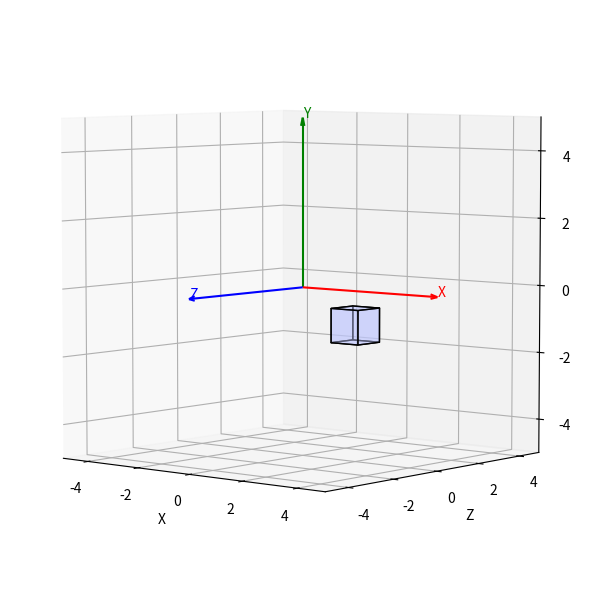
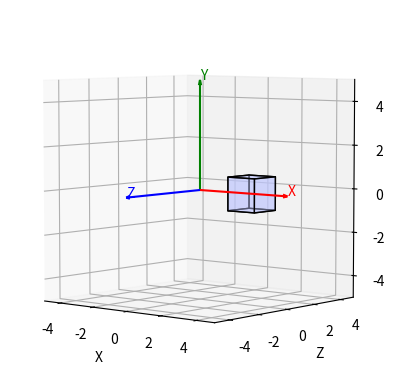
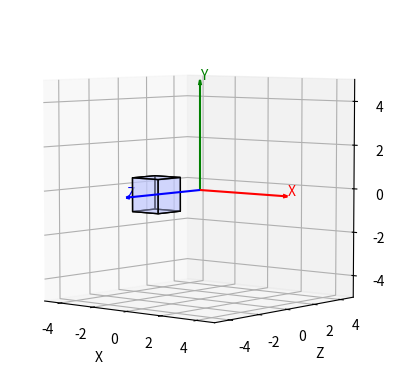
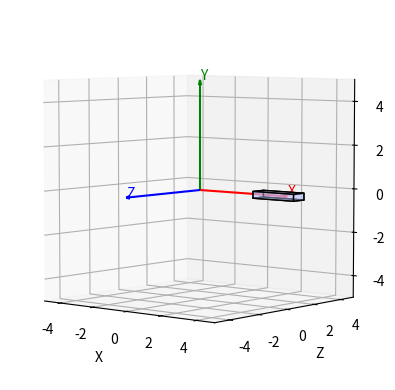
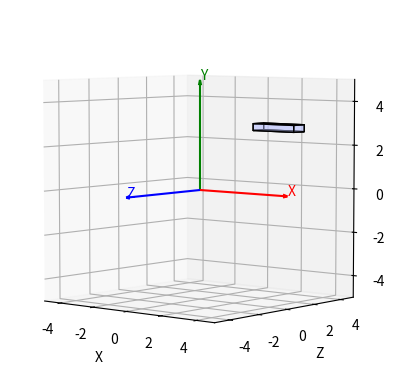
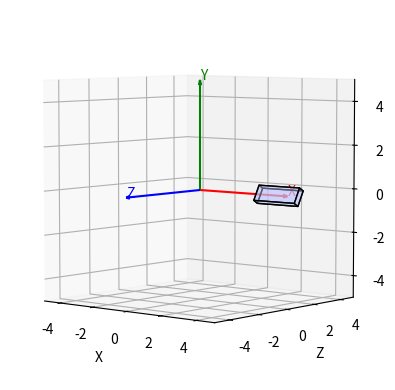
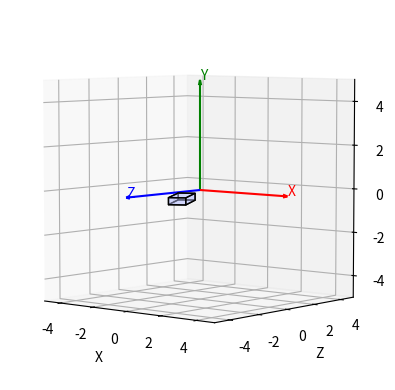
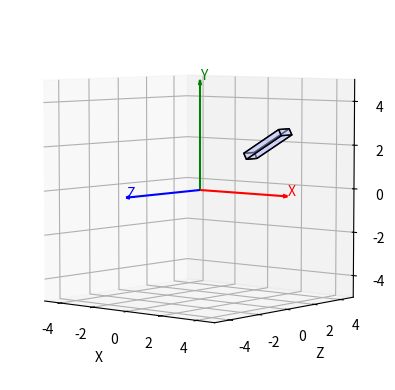
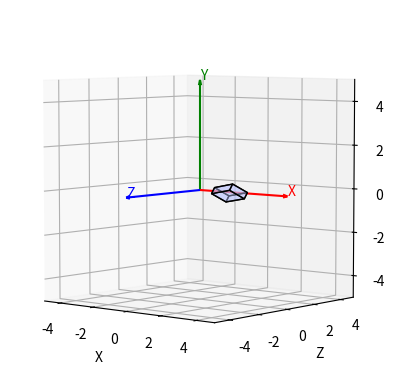

These figures' Python source, in order:
import numpy as np
import matplotlib.pyplot as plt
from mpl_toolkits.mplot3d.art3d import Poly3DCollection

def _map_world_to_mpl(P): 
    X, Y, Z = P[...,0], P[...,1], P[...,2] 
    return np.stack([X, -Z, Y], axis=-1)

def draw_scene(faces_world, L=5.0, figsize=(7,6), elev=5, azim=-50):

    faces_mpl = [_map_world_to_mpl(np.asarray(F, float)) for F in faces_world]

    fig = plt.figure(figsize=figsize)
    ax = fig.add_subplot(111, projection='3d')
    ax.set_proj_type("persp")        # perspectiva (opcional)

    # Objecto (uma única Poly3DCollection)
    obj = Poly3DCollection(faces_mpl, facecolors=(0.75,0.78,1.0,0.45),
                           edgecolors='k', linewidths=1.0)
    ax.add_collection3d(obj)

    # Eixos do mundo (no ecra): X→, Y↑, Z→câmara
    ax.quiver(0,0,0,  L,0,0,  arrow_length_ratio=0.05, color='r')  # X →
    ax.text(L,0,0,'X', color='r')
    ax.quiver(0,0,0,  0,0,L,  arrow_length_ratio=0.05, color='g')  # Y ↑
    ax.text(0,0,L,'Y', color='g')
    ax.quiver(0,0,0,  0,-L,0, arrow_length_ratio=0.05, color='b')  # Z → câmara
    ax.text(0,-L,0,'Z', color='b')

    # Cubo de vista [-L, L] em todos os eixos e aspecto 1:1:1
    ax.set_xlim(-L, L); ax.set_ylim(-L, L); ax.set_zlim(-L, L)
    ax.set_box_aspect([1,1,1])

    # Fixar a câmara para respeitar a convenção X→, Y↑, Z→câmara
    ax.view_init(elev=elev, azim=azim)

    # Rótulos coerentes com a convenção (nota: mpl-Y é profundidade)
    ax.set_xlabel('X')   # direita
    ax.set_ylabel('Z')   # profundidade (Z→câmara é -Ympl)
    ax.set_zlabel('Y')   # cima

    plt.tight_layout()
    plt.show()




def faz_cubo(centro, lado):
    r = lado/2
    offs = np.array([[+r,+r,+r], [+r,+r,-r], [+r,-r,+r], [+r,-r,-r],
                     [-r,+r,+r], [-r,+r,-r], [-r,-r,+r], [-r,-r,-r]])
    Vm = centro + offs               # (mundo)
    # faces (mesmo índice, mas em coords mapeadas)
    return [ np.array([Vm[0], Vm[2], Vm[3], Vm[1]]),
              np.array([Vm[4], Vm[5], Vm[7], Vm[6]]),
              np.array([Vm[0], Vm[1], Vm[5], Vm[4]]),
              np.array([Vm[2], Vm[6], Vm[7], Vm[3]]),
              np.array([Vm[0], Vm[4], Vm[6], Vm[2]]),
              np.array([Vm[1], Vm[3], Vm[7], Vm[5]])]
    
centro = np.array([2.0, -1.0, 0.0])  # mundo (X,Y,Z)
lado = 1.0

cubo= faz_cubo(centro,lado)
draw_scene(cubo, L=5.0)


## exercício 2

#FAZER AQUI


## exercício 3

#FAZER AQUI


## exercício 3

#FAZER AQUI


def to_homog_faces(faces_xyz):
    """(list de Ni×3) -> (list de Ni×4) adicionando coluna w=1."""
    return [np.c_[f, np.ones((len(f), 1))] for f in faces_xyz]

def from_homog_faces(faces_h):
    """(list de Ni×4) -> (list de Ni×3), faz divisão por w."""
    
    out = []
    for fh in faces_h:
        w = fh[:, [3]]
        out.append(fh[:, :3] / w)
    return out



def T(tx, ty, tz):
    """Translação."""
    M = np.eye(4, dtype=float)
    M[:3, 3] = [tx, ty, tz]
    return M

def S(sx, sy, sz):
    """Escalamento em torno da origem."""
    M = np.eye(4, dtype=float)
    M[0,0], M[1,1], M[2,2] = sx, sy, sz
    return M

def Rx(theta, degrees=True):
    """Rotação em torno de X (RH)."""
    if degrees: theta = np.deg2rad(theta)
    c, s = np.cos(theta), np.sin(theta)
    M = np.array([[1, 0, 0, 0],
                  [0, c,-s, 0],
                  [0, s, c, 0],
                  [0, 0, 0, 1]], dtype=float)
    return M

def Ry(theta, degrees=True):
    """Rotação em torno de Y (RH)."""
    if degrees: theta = np.deg2rad(theta)
    c, s = np.cos(theta), np.sin(theta)
    M = np.array([[ c, 0, s, 0],
                  [ 0, 1, 0, 0],
                  [-s, 0, c, 0],
                  [ 0, 0, 0, 1]], dtype=float)
    return M

def Rz(theta, degrees=True):
    """Rotação em torno de Z (RH)."""
    if degrees: theta = np.deg2rad(theta)
    c, s = np.cos(theta), np.sin(theta)
    M = np.array([[c,-s, 0, 0],
                  [s, c, 0, 0],
                  [0, 0, 1, 0],
                  [0, 0, 0, 1]], dtype=float)
    return M


#composição de matrizes
def compose(Ms):
    Mtot = np.eye(4, dtype=float)
    for M in Ms:
        Mtot = Mtot @ M
    return Mtot

def apply_transform_h(cena_xyz, M):
    
    #primeiro converte os objectos da cena para coordenadas homogéneas
    Fh = to_homog_faces(cena_xyz) 
    #repare-se <- Os objectos da cena aparecem primeiro e depois a matriz é transposta antes da aplicação
    return [fh @ M.T for fh in Fh]



centro = np.array([3.0, 0.0, 0.0])  # mundo (X,Y,Z)
lado = 1.5

cubo= faz_cubo(centro,lado)
draw_scene(cubo, figsize=(4,4))


Mt = T(-3, 0, 3)
cubo_t  = apply_transform_h(cubo, Mt)
draw_scene(cubo_t, L=5.0, figsize=(4,4))


Ms= S(1.5,.2,.5)
#Mrx= Rx(30)
cubo_s = apply_transform_h(cubo, Ms)
draw_scene(cubo_s, L=5.0, figsize=(4,4))

#primeiro convertemos as coordenadas para xyz
caixa = from_homog_faces(cubo_s)

#vamos elevar a caixa no eixo dos y - primeiro criar a matriz
Mt= T(0,3,0)
#agora aplicamos a translação 
caixa_st = apply_transform_h(caixa, Mt)

#e desenhar o resultado
draw_scene(caixa_st, L=5.0, figsize=(4,4))



Mrx= Rx(60)
x = apply_transform_h(caixa, Mrx)
draw_scene(x, figsize=(4,4))

Mry= Ry(-60)
x = apply_transform_h(caixa, Mry)
draw_scene(x, figsize=(4,4))

Mrz= Rz(30)
x = apply_transform_h(caixa, Mrz)
draw_scene(x, figsize=(4,4))

# Exercício 1

#FAZER AQUI

# Exercício 2

#FAZER AQUI

# Exercício 3

#FAZER AQUI


# dados do eixo/ponto/ângulo
u = np.array([1.0, 1.0, 0.0])        # direção do eixo
c = np.array([0.0, 1.0, 1.0])        # ponto por onde passa

#valores auxiliares
ux, uy, uz = u
L = np.hypot(ux, uy)     #(porque iremos projectar em zz)            




alpha = np.degrees(np.arctan2(-uy, ux))      
beta  = np.degrees(np.arctan2(-L, uz))  
alpha, beta

theta = -45.0                      # rotação final (graus)

# matrizes (APENAS T/Rz/Ry) — ordem exatamente como descrita

# 1 matriz de translação na qual P se anula
M1 = T(-c[0], -c[1], -c[2])

#matriz rotação sobre z que anula y projectando o vector sobre o plano xz 
M2 = Rz(alpha)

#matriz rotação sobre y que anula x projectando o vector sobre o eixo z 
M3 = Ry(beta)

# rotação efetiva em torno do eixo alinhado a +Z
M4 = Rz(theta)     

#desfazer beta
M5 = Ry(-beta)

#desfazer alpha
M6 = Rz(-alpha)

#Desfazer translação
M7 = T(+c[0], +c[1], +c[2])

#compor a matriz final (sem hack)
M = compose([M7, M6, M5, M4, M3, M2, M1]) 
np.set_printoptions(precision=3, suppress=True)
M.T


caixa_t   = apply_transform_h(caixa, M)   
draw_scene(caixa_t, figsize=(4,4))  


# Exercício 1

#FAZER AQUI

# Exercício 2

#FAZER AQUI <- testar os 3 eixos

# Exercício 3

#FAZER AQUI

# Exercício 4

#FAZER AQUI

# Exercício 5 [opcional]

#FAZER AQUI

# Exercício 5 [opcional]

#FAZER AQUI